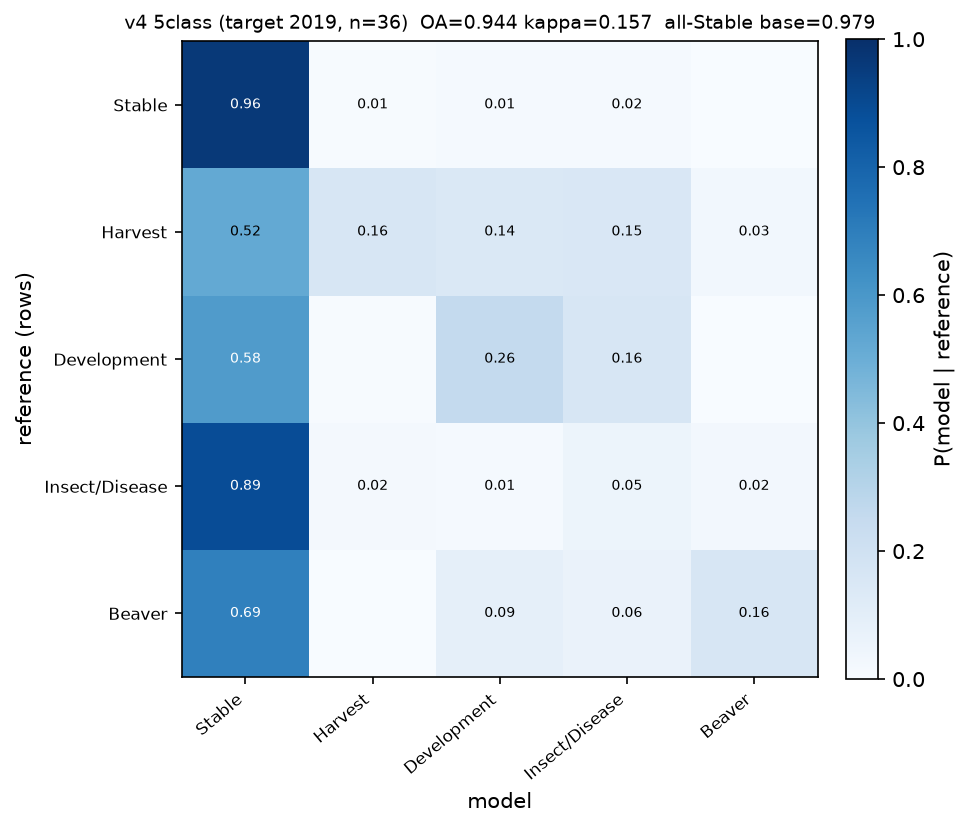

The table this chart was drawn from, first rows:
, Stable, Harvest, Development, Insect/Disease, Beaver
Stable, 0.9614, 0.0067, 0.0129, 0.0151, 0.0038
Harvest, 0.5209, 0.1577, 0.1432, 0.1491, 0.0291
Development, 0.5787, 0.0049, 0.2571, 0.1568, 0.0024
Insect/Disease, 0.8883, 0.0203, 0.0137, 0.0539, 0.0238
Beaver, 0.6894, 0.001, 0.0875, 0.0636, 0.1584
